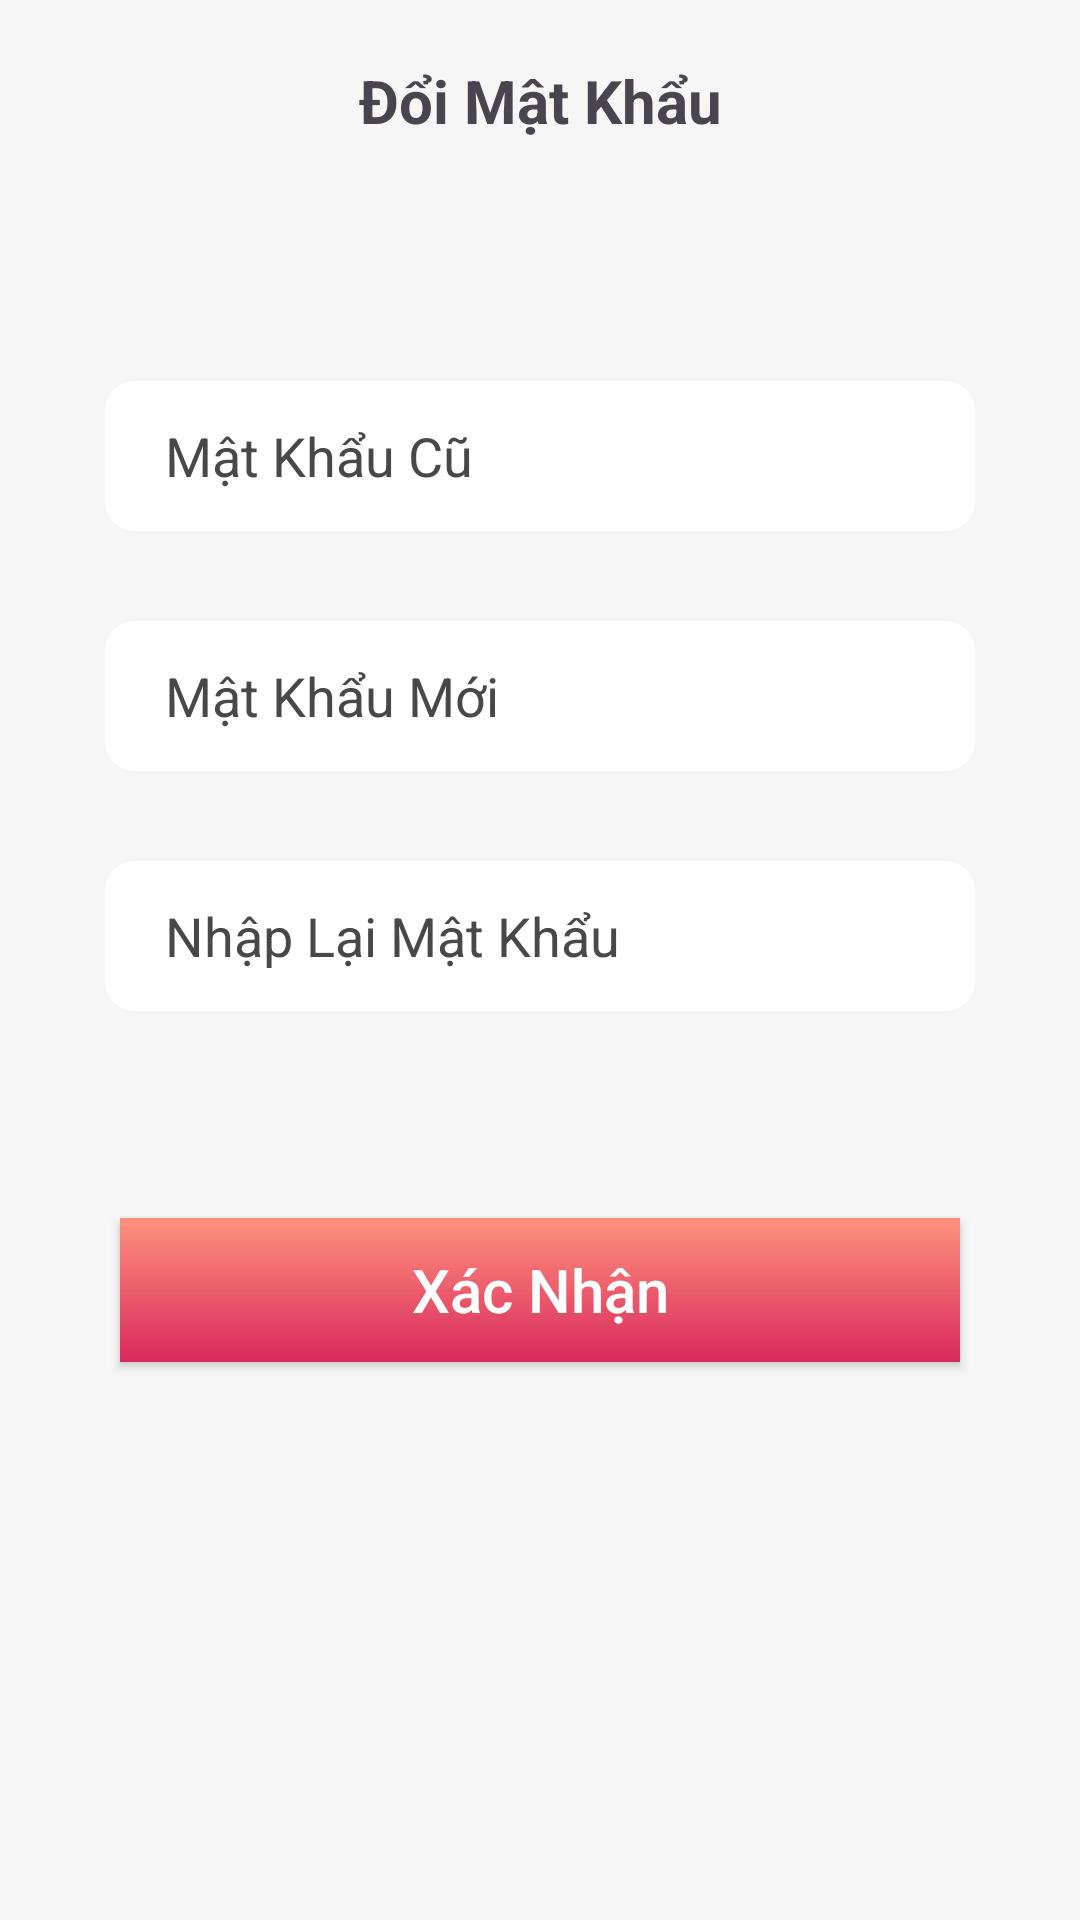

Android layout source for this screen:
<!-- AndroidManifest.xml: application theme Theme.Assignment_Ph26746 -->
<!-- res/layout/activity_change_pass.xml -->
<?xml version="1.0" encoding="utf-8"?>
<androidx.constraintlayout.widget.ConstraintLayout xmlns:android="http://schemas.android.com/apk/res/android"
    xmlns:app="http://schemas.android.com/apk/res-auto"
    xmlns:tools="http://schemas.android.com/tools"
    android:layout_width="match_parent"
    android:layout_height="match_parent"
    android:background="@color/colorback"
    tools:context=".Activity.ChangePassActivity">

    <LinearLayout
        android:id="@+id/lin_title"
        android:layout_width="match_parent"
        android:layout_height="wrap_content"
        android:elevation="1dp"
        android:gravity="center_vertical"
        android:orientation="horizontal"
        android:padding="20dp"
        app:layout_constraintEnd_toEndOf="parent"
        app:layout_constraintStart_toStartOf="parent"
        app:layout_constraintTop_toTopOf="parent">

        <ImageView
            android:id="@+id/img_back"
            android:layout_width="wrap_content"
            android:layout_height="wrap_content"
            android:layout_gravity="center_vertical"
            android:src="@drawable/round_arrow_back_ios_new_24" />

        <TextView
            android:layout_width="match_parent"
            android:layout_height="wrap_content"
            android:gravity="center|center_vertical"
            android:text="Đổi Mật Khẩu"
            android:textSize="20sp"
            android:textStyle="bold" />
    </LinearLayout>


    <LinearLayout
        android:id="@+id/lin_ed"
        android:layout_width="match_parent"
        android:layout_height="wrap_content"
        android:layout_marginStart="35dp"
        android:layout_marginTop="30dp"
        android:layout_marginEnd="35dp"
        android:orientation="vertical"
        app:layout_constraintTop_toBottomOf="@+id/lin_title">

        <androidx.appcompat.widget.AppCompatEditText
            android:id="@+id/ed_passwd_old"
            android:layout_width="match_parent"
            android:layout_height="50dp"
            android:layout_marginTop="30dp"
            android:background="@drawable/custom_input"
            android:drawableLeft="@drawable/baseline_lock_24"
            android:drawablePadding="10dp"
            android:hint="Mật Khẩu Cũ"
            android:inputType="textPassword"
            android:paddingStart="20dp"
            android:textColor="#494747"
            android:textColorHint="#494747" />

        <androidx.appcompat.widget.AppCompatEditText
            android:id="@+id/ed_passwd_new"
            android:layout_width="match_parent"
            android:layout_height="50dp"
            android:layout_marginTop="30dp"
            android:background="@drawable/custom_input"
            android:drawableLeft="@drawable/baseline_lock_24"
            android:drawablePadding="10dp"
            android:hint="Mật Khẩu Mới"
            android:inputType="textPassword"
            android:paddingStart="20dp"
            android:textColor="#494747"
            android:textColorHint="#494747" />

        <androidx.appcompat.widget.AppCompatEditText
            android:id="@+id/ed_cf_passwd"
            android:layout_width="match_parent"
            android:layout_height="50dp"
            android:layout_marginTop="30dp"
            android:background="@drawable/custom_input"
            android:drawableLeft="@drawable/baseline_lock_24"
            android:drawablePadding="10dp"
            android:hint="Nhập Lại Mật Khẩu"
            android:inputType="textPassword"
            android:paddingStart="20dp"
            android:textColor="#494747"
            android:textColorHint="#494747" />
    </LinearLayout>

    <TextView
        android:id="@+id/tv_eror"
        android:layout_width="wrap_content"
        android:layout_height="wrap_content"
        android:text="error"
        android:layout_marginTop="20sp"
        android:textColor="@color/colorapp"
        android:visibility="invisible"
        app:layout_constraintStart_toStartOf="parent"
        app:layout_constraintEnd_toEndOf="parent"
        app:layout_constraintTop_toBottomOf="@+id/lin_ed"
        />


    <androidx.appcompat.widget.AppCompatButton
        android:id="@+id/btn_changpass"
        android:layout_width="match_parent"
        android:layout_height="wrap_content"
        android:layout_centerHorizontal="true"

        android:layout_marginTop="30dp"
        android:layout_marginStart="40dp"
        android:layout_marginEnd="40dp"
        android:background="@drawable/boder_button"
        android:elevation="100dp"
        android:text="Xác Nhận"
        android:textAllCaps="false"
        android:textColor="@color/white"
        android:textSize="20dp"
        app:layout_constraintTop_toBottomOf="@+id/tv_eror"
        tools:layout_editor_absoluteX="30dp"
        tools:layout_editor_absoluteY="558dp" />

    <com.airbnb.lottie.LottieAnimationView
        android:id="@+id/animationView"
        android:layout_width="100dp"
        android:layout_height="wrap_content"
        app:lottie_autoPlay="true"
        app:lottie_loop="true"
        android:visibility="gone"
        app:layout_constraintStart_toStartOf="parent"
        app:layout_constraintTop_toTopOf="parent"
        app:layout_constraintEnd_toEndOf="parent"
        app:layout_constraintBottom_toBottomOf="parent"
        app:lottie_rawRes="@raw/animation_lkzjgmaw" />

</androidx.constraintlayout.widget.ConstraintLayout>
<!-- resources referenced by this layout -->
<resources>
  <color name="colorapp">#d9295c</color>
  <color name="colorback">#f6f6f6</color>
  <color name="white">#FFFFFFFF</color>
  <!-- drawable boder_button (drawable) -->
  <?xml version="1.0" encoding="utf-8"?>
  <ripple xmlns:android="http://schemas.android.com/apk/res/android" android:color="@color/colorapp">
  
      <item>
          <shape>
              <corners android:radius="0dp"/>
              <gradient android:startColor="#d9295c"  android:endColor="#fe927d" android:angle="90"/>
          </shape>
      </item>
  </ripple>
  <!-- drawable custom_input (drawable) -->
  <?xml version="1.0" encoding="utf-8"?>
  <selector xmlns:android="http://schemas.android.com/apk/res/android">
  
      <item android:state_enabled="true" android:state_focused="true">
          <shape android:shape="rectangle">
              <corners android:radius="10dp"/>
              <solid android:color="@color/white"/>
              <stroke android:width="1dp" android:color="@color/colorapp"/>
          </shape>
  
      </item>
  
      <item android:state_enabled="true">
          <shape android:shape="rectangle">
              <corners android:radius="10dp"/>
              <solid android:color="@color/white"/>
  
          </shape>
  
      </item>
  </selector>
  <style name="Theme.Assignment_Ph26746" parent="Base.Theme.Assignment_Ph26746" />
  <style name="Base.Theme.Assignment_Ph26746" parent="Theme.Material3.Light.NoActionBar">
          
          
          <item name="colorPrimary">@color/colorapp</item>
      </style>
</resources>
